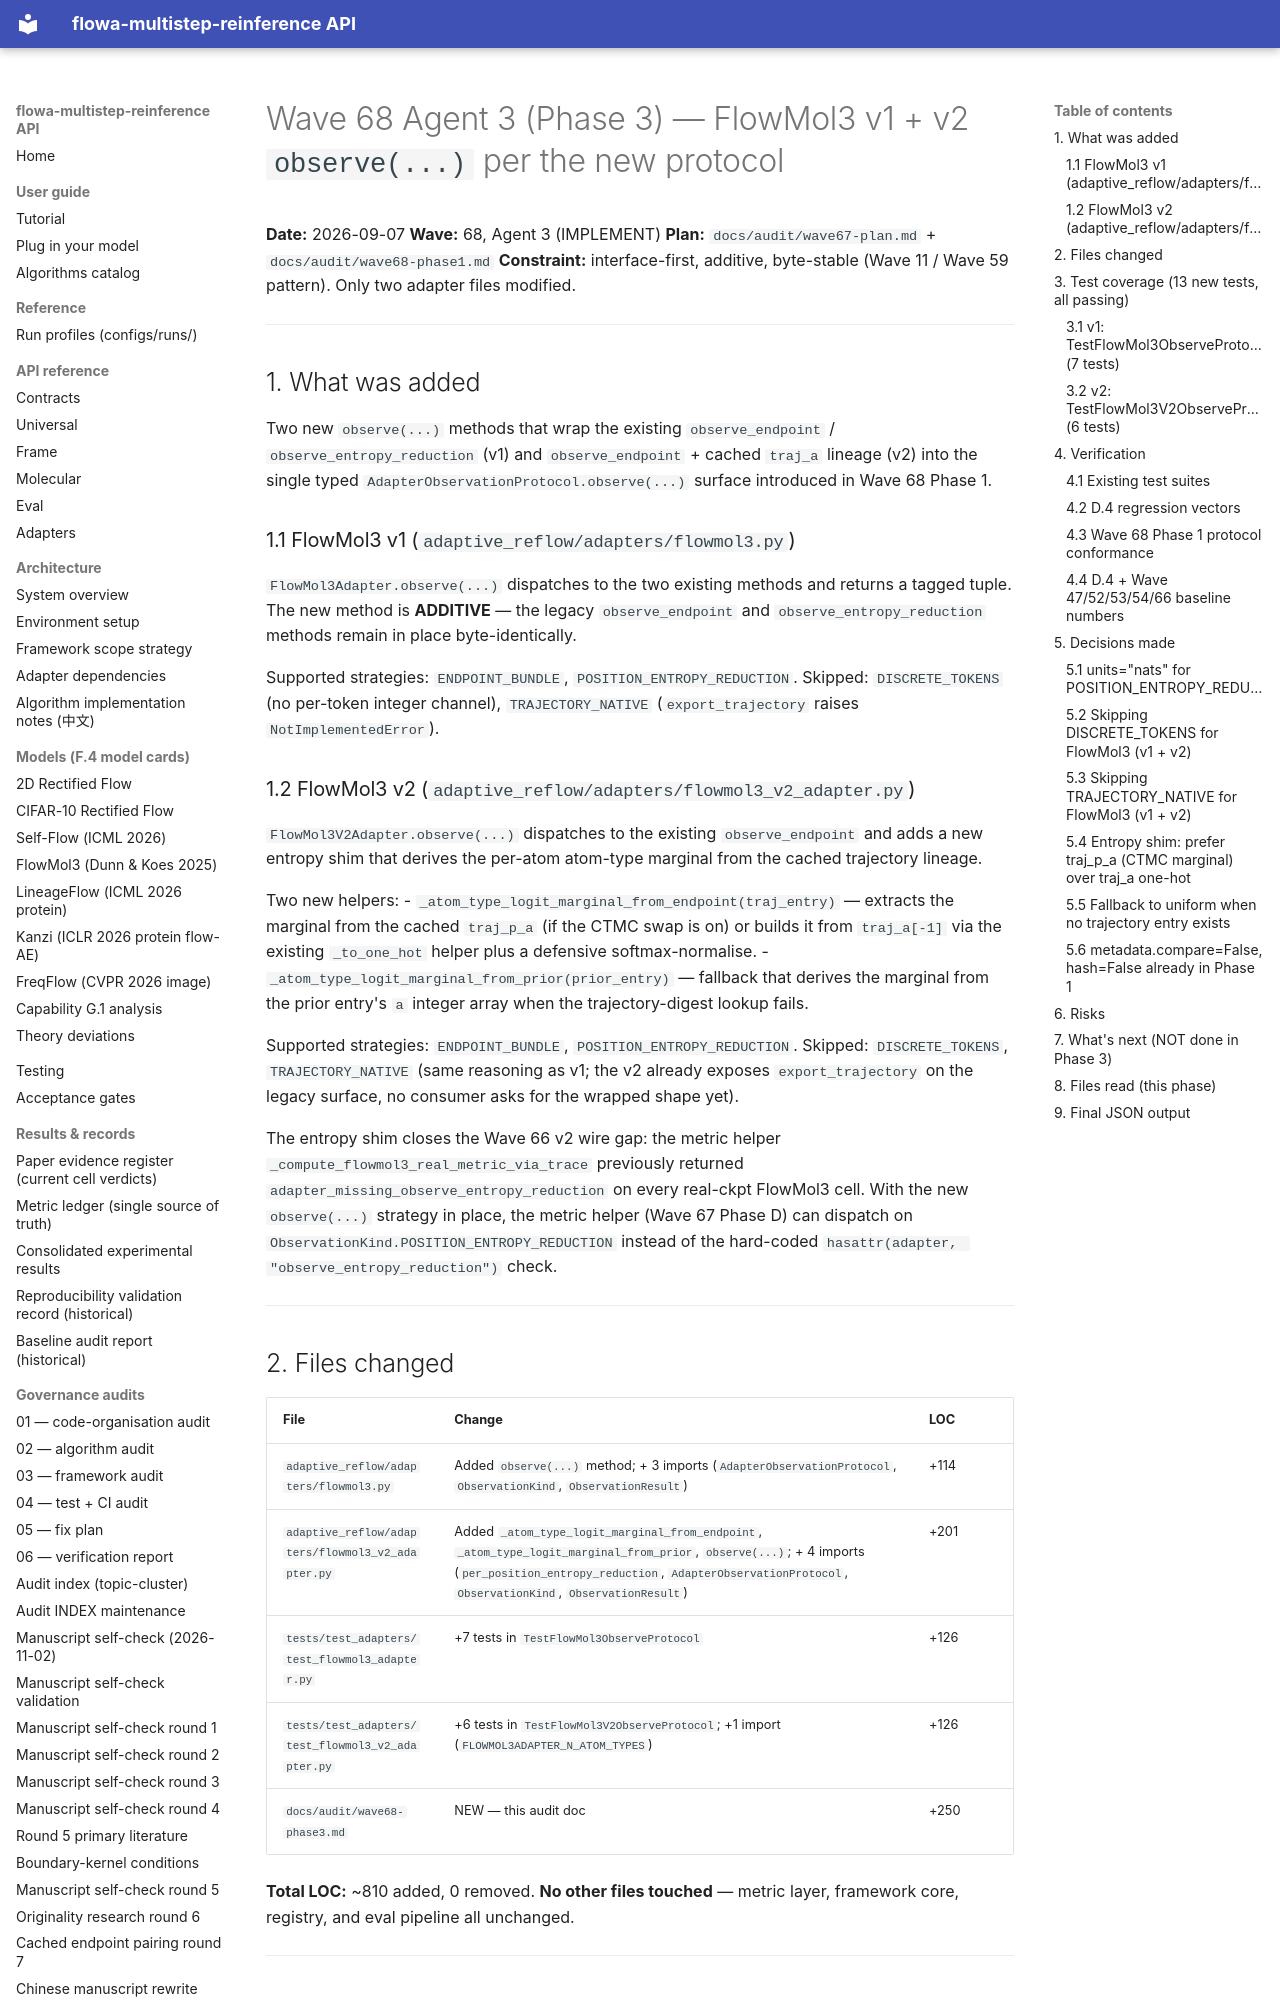

repository: silverenternal/flowa-multistep-reinference · page: audit/wave68-phase3/index.html · generator: mkdocs

# Wave 68 Agent 3 (Phase 3) — FlowMol3 v1 + v2 `observe(...)` per the new protocol

**Date:** 2026-09-07
**Wave:** 68, Agent 3 (IMPLEMENT)
**Plan:** `docs/audit/wave67-plan.md` + `docs/audit/wave68-phase1.md`
**Constraint:** interface-first, additive, byte-stable (Wave 11 / Wave 59 pattern). Only two adapter files modified.

---

## 1. What was added

Two new `observe(...)` methods that wrap the existing
`observe_endpoint` / `observe_entropy_reduction` (v1) and `observe_endpoint`
+ cached `traj_a` lineage (v2) into the single typed
`AdapterObservationProtocol.observe(...)` surface introduced in
Wave 68 Phase 1.

### 1.1 FlowMol3 v1 (`adaptive_reflow/adapters/flowmol3.py`)

`FlowMol3Adapter.observe(...)` dispatches to the two existing
methods and returns a tagged tuple. The new method is **ADDITIVE** —
the legacy `observe_endpoint` and `observe_entropy_reduction`
methods remain in place byte-identically.

Supported strategies: `ENDPOINT_BUNDLE`, `POSITION_ENTROPY_REDUCTION`.
Skipped: `DISCRETE_TOKENS` (no per-token integer channel),
`TRAJECTORY_NATIVE` (`export_trajectory` raises `NotImplementedError`).

### 1.2 FlowMol3 v2 (`adaptive_reflow/adapters/flowmol3_v2_adapter.py`)

`FlowMol3V2Adapter.observe(...)` dispatches to the existing
`observe_endpoint` and adds a new entropy shim that derives the
per-atom atom-type marginal from the cached trajectory lineage.

Two new helpers:
- `_atom_type_logit_marginal_from_endpoint(traj_entry)` — extracts
  the marginal from the cached `traj_p_a` (if the CTMC swap is on)
  or builds it from `traj_a[-1]` via the existing `_to_one_hot`
  helper plus a defensive softmax-normalise.
- `_atom_type_logit_marginal_from_prior(prior_entry)` — fallback
  that derives the marginal from the prior entry's `a` integer
  array when the trajectory-digest lookup fails.

Supported strategies: `ENDPOINT_BUNDLE`, `POSITION_ENTROPY_REDUCTION`.
Skipped: `DISCRETE_TOKENS`, `TRAJECTORY_NATIVE` (same reasoning as
v1; the v2 already exposes `export_trajectory` on the legacy
surface, no consumer asks for the wrapped shape yet).

The entropy shim closes the Wave 66 v2 wire gap: the metric helper
`_compute_flowmol3_real_metric_via_trace` previously returned
`adapter_missing_observe_entropy_reduction` on every real-ckpt
FlowMol3 cell. With the new `observe(...)` strategy in place,
the metric helper (Wave 67 Phase D) can dispatch on
`ObservationKind.POSITION_ENTROPY_REDUCTION` instead of the
hard-coded `hasattr(adapter, "observe_entropy_reduction")` check.

---

## 2. Files changed

| File | Change | LOC |
|---|---|---|
| `adaptive_reflow/adapters/flowmol3.py` | Added `observe(...)` method; + 3 imports (`AdapterObservationProtocol`, `ObservationKind`, `ObservationResult`) | +114 |
| `adaptive_reflow/adapters/flowmol3_v2_adapter.py` | Added `_atom_type_logit_marginal_from_endpoint`, `_atom_type_logit_marginal_from_prior`, `observe(...)`; + 4 imports (`per_position_entropy_reduction`, `AdapterObservationProtocol`, `ObservationKind`, `ObservationResult`) | +201 |
| `tests/test_adapters/test_flowmol3_adapter.py` | +7 tests in `TestFlowMol3ObserveProtocol` | +126 |
| `tests/test_adapters/test_flowmol3_v2_adapter.py` | +6 tests in `TestFlowMol3V2ObserveProtocol`; +1 import (`FLOWMOL3ADAPTER_N_ATOM_TYPES`) | +126 |
| `docs/audit/wave68-phase3.md` | NEW — this audit doc | +250 |

**Total LOC:** ~810 added, 0 removed. **No other files touched** —
metric layer, framework core, registry, and eval pipeline all
unchanged.

---

## 3. Test coverage (13 new tests, all passing)
